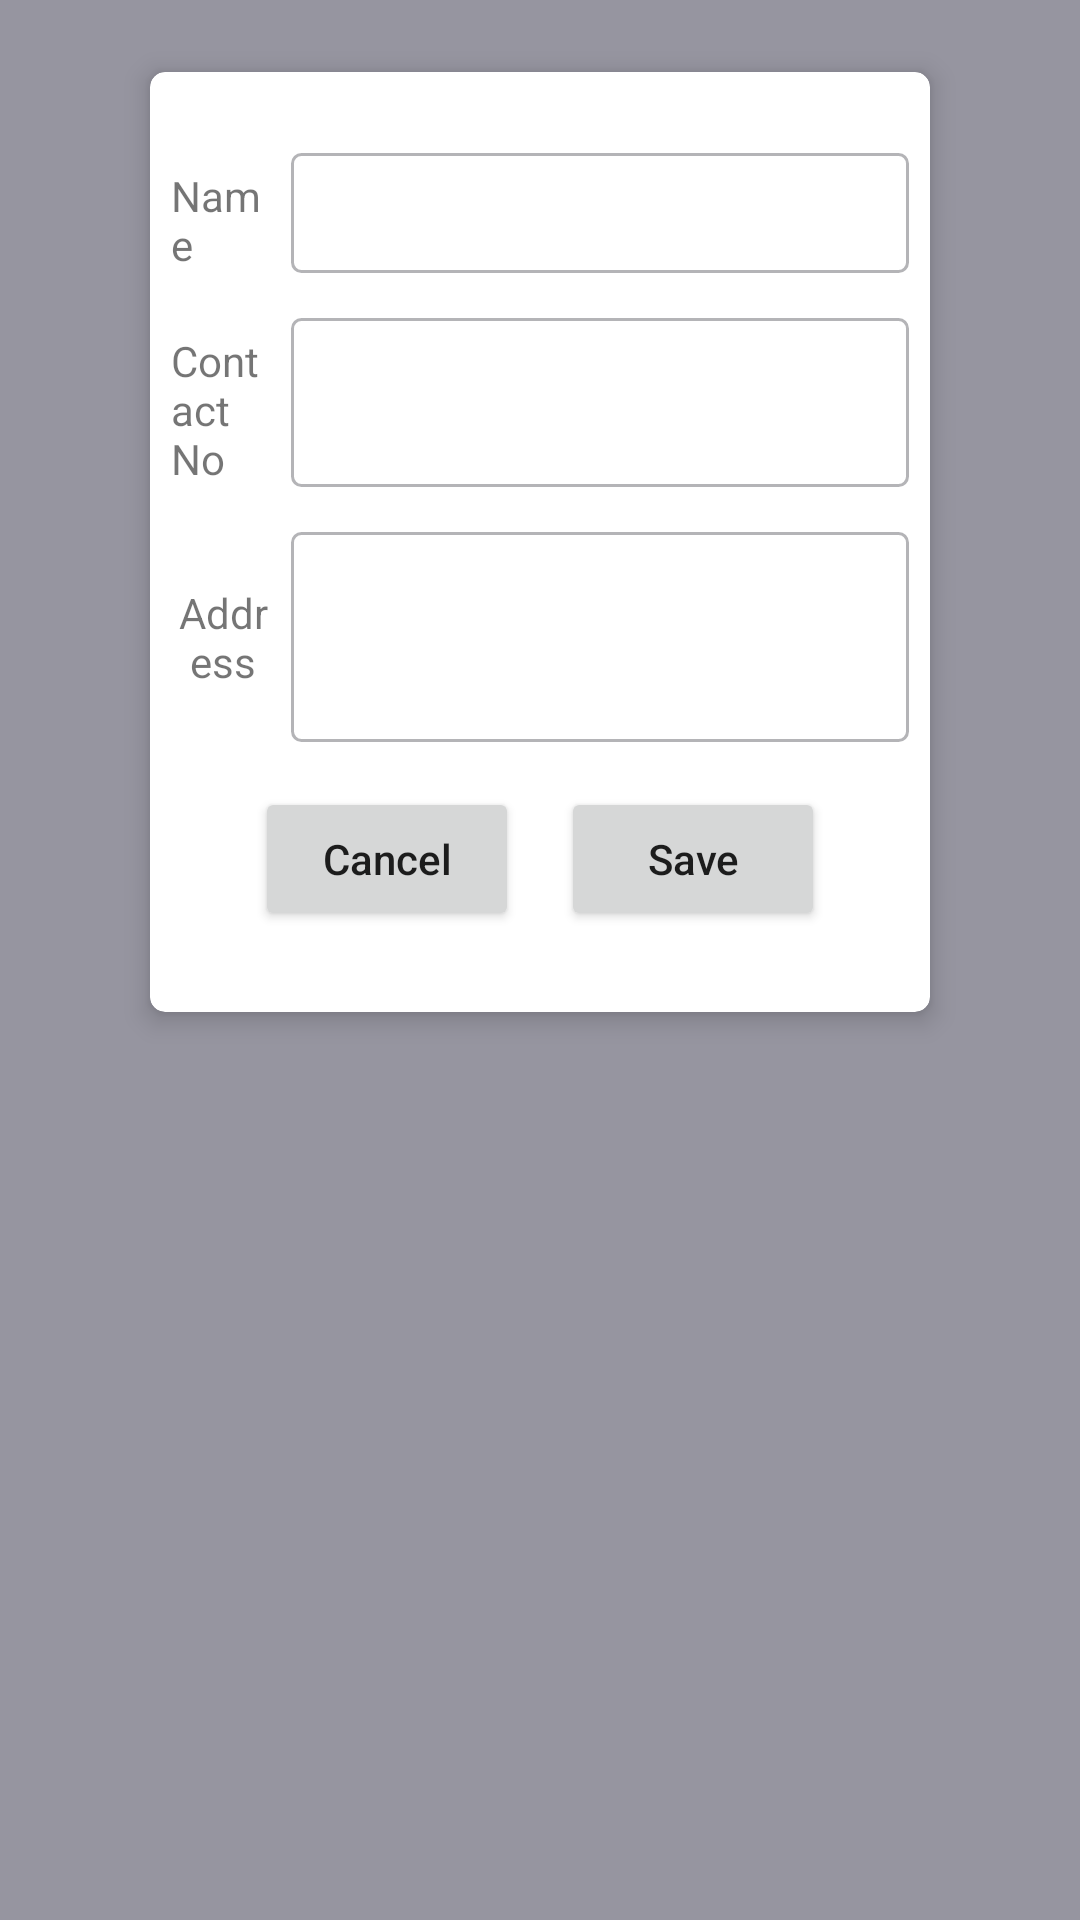

Layout XML and referenced resources for this Android screen:
<!-- AndroidManifest.xml: application theme Theme.AndroidPos -->
<!-- res/layout/fragment_supplier.xml -->
<?xml version="1.0" encoding="utf-8"?>
<ScrollView
    xmlns:android="http://schemas.android.com/apk/res/android"
    xmlns:app="http://schemas.android.com/apk/res-auto"
    xmlns:tools="http://schemas.android.com/tools"
    android:layout_width="match_parent"
    android:layout_height="match_parent"
    android:fillViewport="true">
<androidx.constraintlayout.widget.ConstraintLayout
    android:layout_width="match_parent"
    android:layout_height="match_parent"
    android:background="@color/grey_suit"
    tools:context=".supplier.SupplierFragment">

    <androidx.cardview.widget.CardView
        android:id="@+id/cardView"
        android:layout_width="0dp"
        android:layout_height="wrap_content"
        android:layout_marginStart="50dp"
        android:layout_marginTop="24dp"
        android:layout_marginEnd="50dp"
        app:cardCornerRadius="5dp"
        app:cardElevation="5dp"
        app:contentPadding="7dp"
        app:layout_constraintEnd_toEndOf="parent"
        app:layout_constraintStart_toStartOf="parent"
        app:layout_constraintTop_toTopOf="parent">

        <LinearLayout
            android:layout_width="match_parent"
            android:layout_height="match_parent"
            android:gravity="center"
            android:orientation="vertical"
            android:paddingTop="20dp"
            android:paddingBottom="20dp">

            <LinearLayout
                android:layout_width="wrap_content"
                android:layout_height="wrap_content"
                android:layout_marginBottom="15dp"
                android:orientation="horizontal">

                <TextView
                    android:layout_width="70dp"
                    android:layout_height="match_parent"
                    android:layout_weight="1"
                    android:gravity="bottom"
                    android:text="Name" />

                <EditText
                    android:id="@+id/edtName"
                    android:layout_width="wrap_content"
                    android:layout_height="match_parent"
                    android:layout_marginLeft="5dp"
                    android:layout_weight="1"
                    android:background="@drawable/square_edittext"
                    android:inputType="textPersonName" />
            </LinearLayout>

            <LinearLayout
                android:layout_width="wrap_content"
                android:layout_height="wrap_content"
                android:layout_marginBottom="15dp"
                android:orientation="horizontal">

                <TextView
                    android:layout_width="70dp"
                    android:layout_height="match_parent"
                    android:layout_weight="1"
                    android:gravity="bottom"
                    android:text="Contact No" />

                <EditText
                    android:id="@+id/edtContact"
                    android:layout_width="wrap_content"
                    android:layout_height="match_parent"
                    android:layout_marginLeft="5dp"
                    android:layout_weight="1"
                    android:background="@drawable/square_edittext"
                    android:inputType="phone" />
            </LinearLayout>

            <LinearLayout
                android:layout_width="wrap_content"
                android:layout_height="wrap_content"
                android:layout_marginBottom="15dp"
                android:orientation="horizontal">

                <TextView
                    android:layout_width="70dp"
                    android:layout_height="match_parent"
                    android:layout_weight="1"
                    android:gravity="center"
                    android:text="Address" />

                <EditText
                    android:id="@+id/edtAddress"
                    android:layout_width="wrap_content"
                    android:layout_height="70dp"
                    android:layout_marginLeft="5dp"
                    android:layout_weight="1"
                    android:background="@drawable/square_edittext"
                    android:inputType="textPostalAddress"
                    android:gravity="top|left"
                    />
            </LinearLayout>

            <LinearLayout
                android:layout_width="match_parent"
                android:layout_height="wrap_content"
                android:gravity="center"
                android:orientation="horizontal">

                <Button
                    android:id="@+id/btnCancel"
                    android:layout_width="wrap_content"
                    android:layout_height="match_parent"
                    android:layout_marginRight="7dp"
                    android:text="Cancel"
                    android:textAllCaps="false" />

                <Button
                    android:id="@+id/btnSave"
                    android:layout_width="wrap_content"
                    android:layout_height="match_parent"
                    android:layout_marginLeft="7dp"
                    android:text="Save"
                    android:textAllCaps="false" />
            </LinearLayout>
        </LinearLayout>
    </androidx.cardview.widget.CardView>

    <androidx.recyclerview.widget.RecyclerView
        android:layout_width="0dp"
        android:layout_height="0dp"
        android:id="@+id/recyclerView"
        app:layoutManager="androidx.recyclerview.widget.LinearLayoutManager"
        android:layout_marginStart="8dp"
        android:layout_marginTop="8dp"
        android:layout_marginEnd="8dp"
        android:layout_marginBottom="8dp"
        app:layout_constraintBottom_toBottomOf="parent"
        app:layout_constraintEnd_toEndOf="parent"
        app:layout_constraintStart_toStartOf="parent"
        app:layout_constraintTop_toBottomOf="@+id/cardView" />
</androidx.constraintlayout.widget.ConstraintLayout>
</ScrollView>
<!-- resources referenced by this layout -->
<resources>
  <color name="grey_suit">#9695A0</color>
  <!-- drawable square_edittext (drawable) -->
  <?xml version="1.0" encoding="utf-8"?>
  <shape xmlns:android="http://schemas.android.com/apk/res/android">
  <stroke android:color="#947F7E83" android:width="1dp"/>
      <corners android:radius="3dp"/>
      <size android:width="250dp" android:height="25dp"/>
  </shape>
  <style name="Theme.AndroidPos" parent="Theme.MaterialComponents.DayNight.DarkActionBar">
          
          <item name="colorPrimary">@color/grey_suit</item>
          <item name="colorPrimaryDark">@color/black_pearl</item>
          <item name="colorAccent">@color/tory_blue</item>
          <item name="actionBarItemBackground">@color/tory_blue</item>
          
  
  
  
          
          <item name="android:statusBarColor">?attr/colorPrimaryVariant</item>
          
  
      </style>
  <color name="black_pearl">#0D0C12</color>
  <color name="tory_blue">#304390</color>
</resources>
